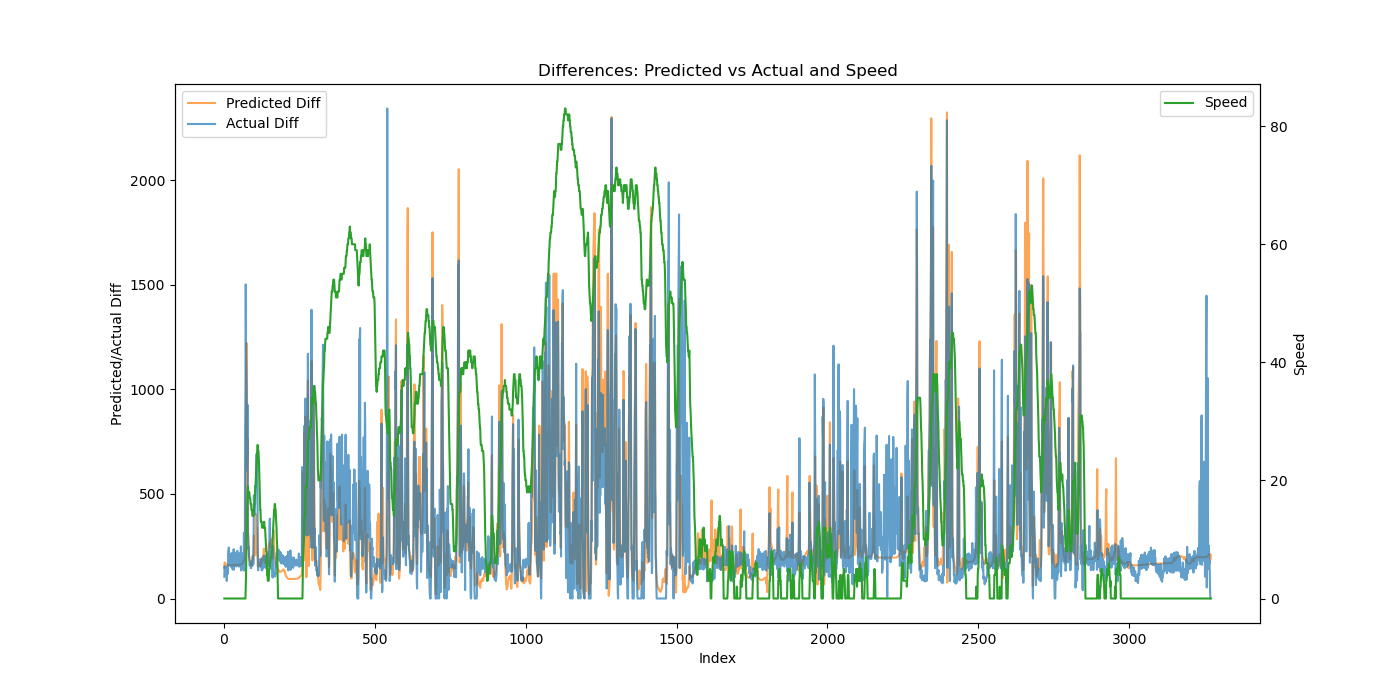

Source data for this figure (header and first rows):
Speed, Actual, Predicted, Predicted_Diff, Actual_Diff
0, 103.8, 146, 147.6, 103.8
0, 257.9, 318, 172, 154.1
0, 395.9, 489.8, 171.8, 138
0, 541.2, 658.7, 168.9, 145.3
0, 659.5, 824.8, 166.1, 118.3
0, 774.1, 988.7, 163.9, 114.6
0, 889.1, 1151, 162.2, 115
0, 1041, 1312, 161.1, 152.2
0, 1125, 1472, 160.3, 84.03
0, 1243, 1632, 159.7, 117.7
0, 1360, 1791, 159.3, 117
0, 1493, 1950, 158.9, 132.9
0, 1612, 2109, 158.7, 118.6
0, 1836, 2267, 158.4, 224.9
0, 2064, 2426, 158.3, 227.6
0, 2308, 2584, 158.2, 243.8
0, 2468, 2742, 158.1, 160.3
0, 2654, 2900, 158, 185.4
0, 2850, 3058, 158, 196.2
0, 3052, 3216, 158, 202.8
0, 3226, 3374, 158, 173.4
0, 3408, 3532, 158, 182.2
0, 3602, 3690, 158.1, 193.5
0, 3817, 3848, 158.1, 215.9
0, 3966, 4006, 158.2, 148.7
0, 4164, 4165, 158.2, 198.1
0, 4345, 4323, 158.3, 181
0, 4562, 4481, 158.4, 216.5
0, 4700, 4640, 158.5, 137.8
0, 4873, 4798, 158.6, 173
0, 5051, 4957, 158.7, 178
0, 5286, 5116, 158.8, 235.8
0, 5425, 5275, 158.9, 138.3
0, 5619, 5434, 159, 193.9
0, 5801, 5593, 159.1, 182.3
0, 6021, 5752, 159.2, 219.8
0, 6178, 5911, 159.3, 157.2
0, 6375, 6071, 159.5, 197.5
0, 6558, 6230, 159.6, 182.5
0, 6775, 6390, 159.7, 217.1
0, 6928, 6550, 159.8, 153.5
0, 7127, 6710, 159.9, 198.6
0, 7310, 6870, 160.1, 183
0, 7538, 7030, 160.2, 227.8
0, 7714, 7190, 160.3, 176.2
0, 7896, 7351, 160.5, 182.2
0, 8089, 7512, 160.6, 192.9
0, 8285, 7672, 160.8, 195.6
0, 8438, 7833, 161, 152.9
0, 8625, 7994, 161.1, 187.5
0, 8830, 8156, 161.4, 205.2
0, 9047, 8317, 161.6, 216.6
0, 9200, 8479, 161.9, 153
0, 9399, 8641, 162.2, 198.9
0, 9584, 8804, 162.6, 185.2
0, 9833, 8967, 163.1, 248.9
0, 9967, 9131, 163.8, 134.1
0, 10141, 9296, 164.6, 173.6
0, 10310, 9461, 165.6, 169.8
0, 10526, 9628, 166.8, 215.4
... 3,203 more rows
